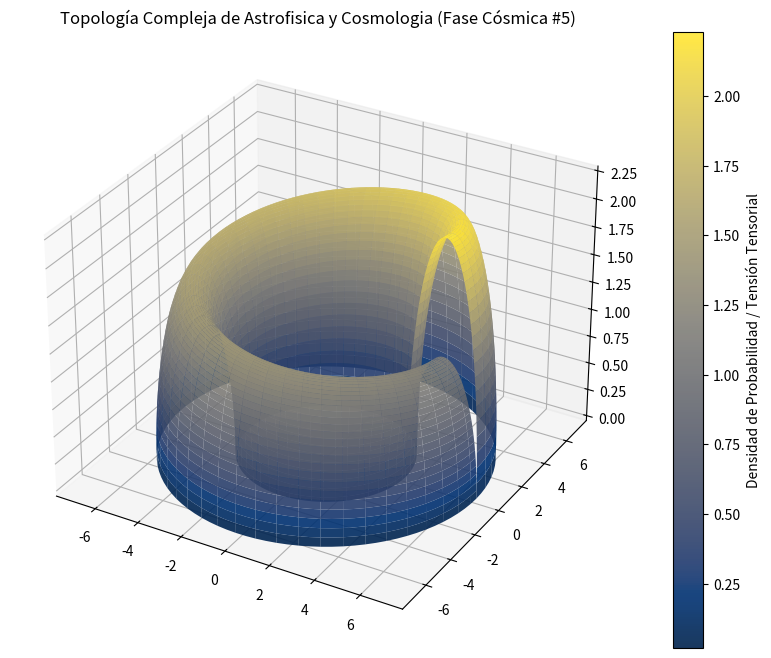

Recreate this plot in Python.
%matplotlib inline
# Simulación Cósmica: Astrofisica y Cosmologia - Variante 5
import numpy as np
import matplotlib.pyplot as plt
from mpl_toolkits.mplot3d import Axes3D

# Parámetros Físicos Cuánticos/Relativistas
alpha = 5.249
beta = 1.593
gamma = 2.245

u = np.linspace(0, 2 * np.pi, 100)
v = np.linspace(0, np.pi, 100)
U, V = np.meshgrid(u, v)

# Topología Espacio-Temporal Avanzada (Fase Cósmica)
X = (alpha + beta * np.cos(V)) * np.cos(U)
Y = (alpha + beta * np.cos(V)) * np.sin(U)
Z = gamma * np.sin(V) * np.exp(-U/10)

fig = plt.figure(figsize=(12, 8))
ax = fig.add_subplot(111, projection='3d')
surf = ax.plot_surface(X, Y, Z, cmap='cividis', edgecolor='none', alpha=0.9)

fig.colorbar(surf, ax=ax, label='Densidad de Probabilidad / Tensión Tensorial')
plt.title(r'Topología Compleja de Astrofisica y Cosmologia (Fase Cósmica #5)')
plt.show()
